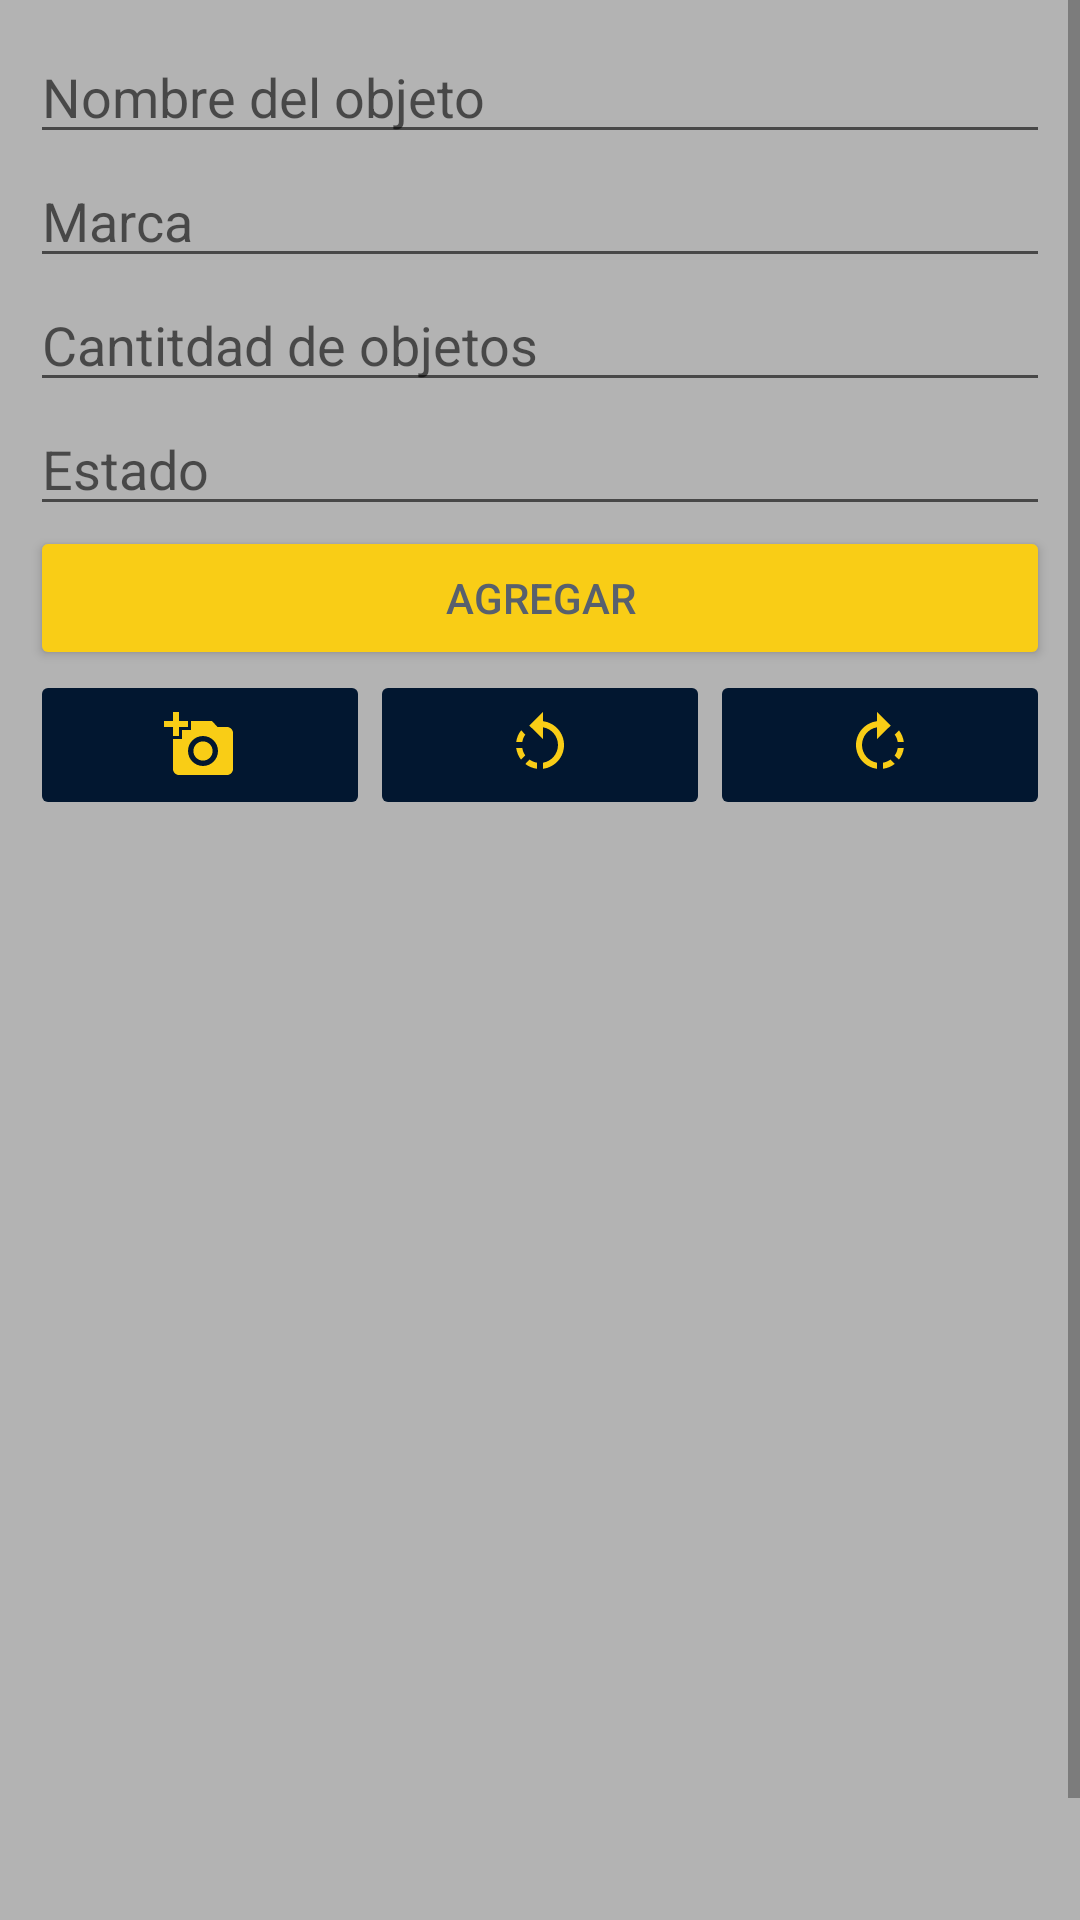

Write the Android layout XML for this screen, with the resource values it uses.
<!-- AndroidManifest.xml: application theme Theme.SistemasMécanicosJH -->
<!-- res/layout/fragment_add_inventario.xml -->
<?xml version="1.0" encoding="utf-8"?>
<androidx.constraintlayout.widget.ConstraintLayout
    xmlns:android="http://schemas.android.com/apk/res/android"    xmlns:app="http://schemas.android.com/apk/res-auto"    xmlns:tools="http://schemas.android.com/tools"    android:layout_width="match_parent"
    android:layout_height="match_parent"
    tools:context=".ui.inventario.AddInventarioFragment">
    <ScrollView
        android:layout_width="0dp"
        android:layout_height="0dp"
        android:background="@drawable/bg"
        app:layout_constraintBottom_toBottomOf="parent"
        app:layout_constraintEnd_toEndOf="parent"
        app:layout_constraintStart_toStartOf="parent"
        app:layout_constraintTop_toTopOf="parent">

        <LinearLayout
            android:layout_width="match_parent"
            android:layout_height="wrap_content"
            android:background="@color/GrisClaro"
            android:orientation="vertical"
            android:padding="10dp">

            <EditText
                android:id="@+id/etNombre"
                android:layout_width="match_parent"
                android:layout_height="wrap_content"
                android:ems="10"
                android:hint="@string/msg_nombre"
                android:inputType="textPersonName" />

            <EditText
                android:id="@+id/etMarca"
                android:layout_width="match_parent"
                android:layout_height="wrap_content"
                android:ems="10"
                android:hint="@string/msg_marca"
                android:inputType="textEmailAddress" />

            <EditText
                android:id="@+id/etCantidad"
                android:layout_width="match_parent"
                android:layout_height="wrap_content"
                android:ems="10"
                android:hint="@string/msg_cantidad"
                android:inputType="phone" />

            <EditText
                android:id="@+id/etEstado"
                android:layout_width="match_parent"
                android:layout_height="wrap_content"
                android:ems="10"
                android:hint="@string/msg_estado"
                android:inputType="textPersonName" />

            <Button
                android:id="@+id/bt_Updated"
                android:layout_width="match_parent"
                android:layout_height="wrap_content"
                android:textColor="#58606D"
                android:backgroundTint="#F9CD16"
                android:text="@string/bt_agregar" />

            <ProgressBar
                android:id="@+id/progressBar"
                style="?android:attr/progressBarStyle"
                android:layout_width="match_parent"
                android:layout_height="wrap_content"
                android:visibility="gone" />

            <TextView
                android:id="@+id/msgMensaje"
                android:layout_width="match_parent"
                android:layout_height="wrap_content"
                android:text=""
                android:textAlignment="center"
                android:visibility="gone" />

            <LinearLayout
                android:layout_width="match_parent"
                android:layout_height="wrap_content"
                android:orientation="horizontal">

                <ImageButton
                    android:id="@+id/bt_photo_inventario"
                    android:backgroundTint="#021730"
                    android:layout_width="wrap_content"
                    android:layout_height="50dp"
                    android:layout_weight="1"
                    android:contentDescription="@string/todo"
                    android:src="@drawable/ic_photo" />

                <ImageButton
                    android:id="@+id/bt_rota_l_inventario"
                    android:backgroundTint="#021730"
                    android:layout_width="wrap_content"
                    android:layout_height="50dp"
                    android:layout_weight="1"
                    android:contentDescription="@string/todo"
                    android:src="@drawable/ic_rotate_l" />

                <ImageButton
                    android:id="@+id/bt_rota_r_inventario"
                    android:backgroundTint="#021730"
                    android:layout_width="wrap_content"
                    android:layout_height="50dp"
                    android:layout_weight="1"
                    android:contentDescription="@string/todo"
                    android:src="@drawable/ic_rotate_r" />
            </LinearLayout>

            <ImageView
                android:id="@+id/imagen"
                android:layout_width="match_parent"
                android:layout_height="400dp"
                android:contentDescription="@string/todo"
                android:scaleType="centerInside"
                tools:ignore="ImageContrastCheck"
                tools:src="@tools:sample/backgrounds/scenic" />


        </LinearLayout>
    </ScrollView>
</androidx.constraintlayout.widget.ConstraintLayout>
<!-- resources referenced by this layout -->
<resources>
  <color name="GrisClaro">#B3B3B3</color>
  <!-- drawable bg: png bitmap (drawable, 782126 bytes) -->
  <!-- drawable ic_photo (drawable) -->
  <vector android:height="24dp" android:tint="#F9CD16"
      android:viewportHeight="24" android:viewportWidth="24"
      android:width="24dp" xmlns:android="http://schemas.android.com/apk/res/android">
      <path android:fillColor="@android:color/white" android:pathData="M3,4V1h2v3h3v2H5v3H3V6H0V4H3zM6,10V7h3V4h7l1.83,2H21c1.1,0 2,0.9 2,2v12c0,1.1 -0.9,2 -2,2H5c-1.1,0 -2,-0.9 -2,-2V10H6zM13,19c2.76,0 5,-2.24 5,-5s-2.24,-5 -5,-5s-5,2.24 -5,5S10.24,19 13,19zM9.8,14c0,1.77 1.43,3.2 3.2,3.2s3.2,-1.43 3.2,-3.2s-1.43,-3.2 -3.2,-3.2S9.8,12.23 9.8,14z"/>
  </vector>
  <!-- drawable ic_rotate_l (drawable) -->
  <vector android:height="24dp" android:tint="#F9CD16"
      android:viewportHeight="24" android:viewportWidth="24"
      android:width="24dp" xmlns:android="http://schemas.android.com/apk/res/android">
      <path android:fillColor="@android:color/white" android:pathData="M7.11,8.53L5.7,7.11C4.8,8.27 4.24,9.61 4.07,11h2.02c0.14,-0.87 0.49,-1.72 1.02,-2.47zM6.09,13L4.07,13c0.17,1.39 0.72,2.73 1.62,3.89l1.41,-1.42c-0.52,-0.75 -0.87,-1.59 -1.01,-2.47zM7.1,18.32c1.16,0.9 2.51,1.44 3.9,1.61L11,17.9c-0.87,-0.15 -1.71,-0.49 -2.46,-1.03L7.1,18.32zM13,4.07L13,1L8.45,5.55 13,10L13,6.09c2.84,0.48 5,2.94 5,5.91s-2.16,5.43 -5,5.91v2.02c3.95,-0.49 7,-3.85 7,-7.93s-3.05,-7.44 -7,-7.93z"/>
  </vector>
  <!-- drawable ic_rotate_r (drawable) -->
  <vector android:height="24dp" android:tint="#F9CD16"
      android:viewportHeight="24" android:viewportWidth="24"
      android:width="24dp" xmlns:android="http://schemas.android.com/apk/res/android">
      <path android:fillColor="@android:color/white" android:pathData="M15.55,5.55L11,1v3.07C7.06,4.56 4,7.92 4,12s3.05,7.44 7,7.93v-2.02c-2.84,-0.48 -5,-2.94 -5,-5.91s2.16,-5.43 5,-5.91L11,10l4.55,-4.45zM19.93,11c-0.17,-1.39 -0.72,-2.73 -1.62,-3.89l-1.42,1.42c0.54,0.75 0.88,1.6 1.02,2.47h2.02zM13,17.9v2.02c1.39,-0.17 2.74,-0.71 3.9,-1.61l-1.44,-1.44c-0.75,0.54 -1.59,0.89 -2.46,1.03zM16.89,15.48l1.42,1.41c0.9,-1.16 1.45,-2.5 1.62,-3.89h-2.02c-0.14,0.87 -0.48,1.72 -1.02,2.48z"/>
  </vector>
  <string name="bt_agregar">Agregar</string>
  <string name="msg_cantidad">Cantitdad de objetos</string>
  <string name="msg_estado">Estado</string>
  <string name="msg_marca">Marca</string>
  <string name="msg_nombre">Nombre del objeto</string>
  <string name="todo">To do</string>
  <style name="Theme.SistemasMécanicosJH" parent="Theme.MaterialComponents.DayNight.DarkActionBar">
          
          <item name="colorPrimary">@color/purple_500</item>
          <item name="colorPrimaryVariant">@color/purple_700</item>
          <item name="colorOnPrimary">@color/white</item>
          
          <item name="colorSecondary">@color/teal_200</item>
          <item name="colorSecondaryVariant">@color/teal_700</item>
          <item name="colorOnSecondary">@color/black</item>
          
          <item name="android:statusBarColor" tools:targetApi="l">?attr/colorPrimaryVariant</item>
          
      </style>
  <color name="purple_500">#FF6200EE</color>
  <color name="purple_700">#FF3700B3</color>
  <color name="white">#FFFFFFFF</color>
  <color name="teal_200">#FF03DAC5</color>
  <color name="teal_700">#FF018786</color>
  <color name="black">#FF000000</color>
</resources>
